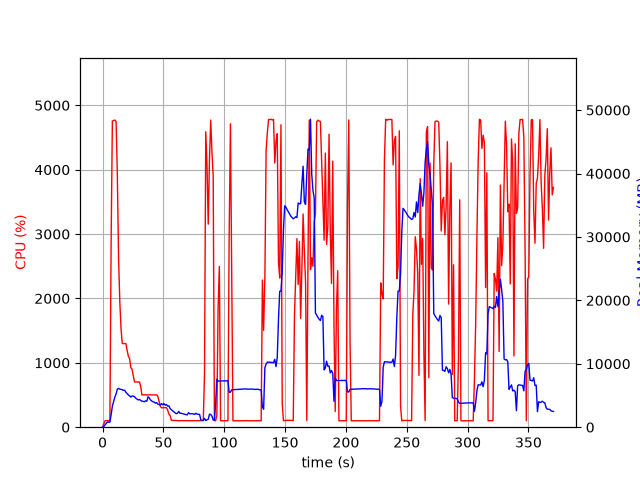

Values plotted in this chart, from the file beside it:
elapsed_time, nproc, cpu, mem_real, mem_virtual
5.5789947509765625e-05, 1, 0.0, 7.648, 3185
1.006, 1, 49.7, 99.74, 782.3
2.014, 1, 98.3, 357.7, 1902
3.021, 1, 101.3, 603.7, 3188
4.028, 1, 100.3, 801.7, 2676
5.036, 1, 99.2, 801.7, 2676
6.044, 1, 100.2, 801.7, 2676
7.05, 1, 2872, 1961, 7763
8.072, 1, 4756, 3332, 9291
9.094, 1, 4763, 4027, 9959
10.12, 1, 4771, 4735, 10710
11.14, 1, 4749, 5264, 11195
12.16, 1, 3914, 6014, 12113
13.17, 1, 2620, 6109, 12577
14.18, 1, 1956, 6001, 12685
15.19, 1, 1529, 5950, 12849
16.2, 1, 1299, 5912, 12973
17.21, 1, 1298, 5803, 13361
18.21, 1, 1299, 5835, 13361
19.22, 1, 1299, 5488, 13449
20.23, 1, 1191, 5282, 13541
21.24, 1, 1100, 5089, 13541
22.24, 1, 1068, 4936, 13541
23.25, 1, 923.8, 4749, 13541
24.26, 1, 901.1, 4937, 13749
25.27, 1, 795.5, 4890, 14117
26.28, 1, 702.0, 4826, 14331
27.29, 1, 702.7, 4574, 14459
28.3, 1, 702.4, 4432, 14459
29.31, 1, 701.7, 4297, 14459
30.31, 1, 702.9, 4382, 14459
31.32, 1, 639.6, 4225, 14459
32.33, 1, 501.7, 4102, 14459
33.34, 1, 501.1, 4079, 14459
34.35, 1, 502.0, 4006, 14459
35.36, 1, 504.6, 4172, 14459
36.37, 1, 500.3, 4093, 14459
37.38, 1, 502.1, 4802, 14665
38.39, 1, 502.7, 4621, 14665
39.4, 1, 503.3, 4294, 14889
40.41, 1, 502.2, 4133, 14889
41.42, 1, 501.5, 4001, 14889
42.42, 1, 501.5, 3957, 14889
43.43, 1, 502.9, 3795, 14889
44.44, 1, 502.1, 3875, 14889
45.45, 1, 479.6, 3642, 14889
46.46, 1, 401.5, 3556, 14889
47.47, 1, 324.9, 3498, 14889
48.48, 1, 301.3, 3732, 14889
49.49, 1, 302.3, 3529, 14889
50.5, 1, 303.4, 3714, 14889
51.51, 1, 303.9, 3471, 14889
52.52, 1, 303.1, 3582, 14889
53.53, 1, 266.5, 3317, 14889
54.54, 1, 204.2, 3364, 14889
55.55, 1, 180.4, 2923, 14889
56.56, 1, 107.0, 2767, 14889
57.56, 1, 105.1, 2593, 14889
58.57, 1, 104.0, 2423, 14889
59.58, 1, 105.1, 2268, 14889
... 307 more rows
